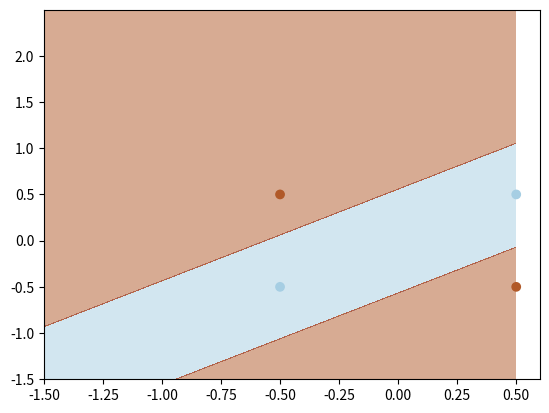

Recreate this plot in Python.
import numpy as np
import matplotlib.pyplot as plt

np.random.seed(5)

# Two layer Perceptron implemented using Duda's Pattern Classification book notation
class Perceptron:
    def __init__(self, n_features, n_outputs, n_units_hidden_layer=3, initizalize_weights_between=(0,1)):
        low = initizalize_weights_between[0]
        high = initizalize_weights_between[1]
        self.wji = np.random.uniform(low=low, high=high, size=(n_units_hidden_layer, n_features)) # input to hidden layer weights
        self.wj0 = np.random.uniform(low=low, high=high, size=(n_units_hidden_layer, 1)) # input to hidden layer bias
        self.wkj = np.random.uniform(low=low, high=high, size=(n_outputs, n_units_hidden_layer))  # hidden layer to output weights
        self.wk0 = np.random.uniform(low=low, high=high, size=(n_outputs, 1)) # hidden layer to output bias
    
    def activation(self, X):
        return np.tanh(X)
    
    def activation_derivative(self, X):
        tanh = self.activation(X)
        return 1 - np.multiply(tanh,tanh)
    
    def forward(self, X):
        net_j = np.dot(self.wji, X) + self.wj0
        yj = self.activation(net_j)
        net_k = np.dot(self.wkj, yj) + self.wk0
        zk = self.activation(net_k)
        return net_j, yj, net_k, zk
    
    def gradient_descent(self, x, y, net_j, yj, net_k, zk):
        sensitivity_k = np.array(np.multiply((y - zk), self.activation_derivative(net_k)))
        dwkj = np.dot(sensitivity_k, yj.T)
        dwk0 = np.sum(sensitivity_k, axis=1)
        sensitivity_j = np.multiply(self.activation_derivative(net_j), np.dot(self.wkj.T, sensitivity_k))
        dwj0 = np.sum(sensitivity_j, axis=1)
        dwji = np.dot(sensitivity_j, x.T)
        return dwkj, dwk0[:, np.newaxis], dwji, dwj0[:, np.newaxis]

    def train(self, X, Y, learning_rate=0.001, epochs=300, batch_size=100):
        assert X.shape[1] == Y.shape[1]
        n_samples = X.shape[1]
        for i in range(epochs):
            for j, index in enumerate(range(0, n_samples, batch_size)):
                x_batch = X[:, index:min(index+batch_size, n_samples)]
                y_batch = Y[:, index:min(index+batch_size, n_samples)]
                net_j, yj, net_k, zk = self.forward(x_batch)
                dwkj, dwk0, dwji, dwj0 = self.gradient_descent(x_batch, y_batch, net_j, yj, net_k, zk)
                self.wji += learning_rate * dwji
                self.wj0 += learning_rate * dwj0
                self.wkj += learning_rate * dwkj
                self.wk0 += learning_rate * dwk0
        return self.wji, self.wj0, self.wkj, self.wk0,

    def predict(self, X):
        _, _, _, z = self.forward(X)
        return np.argmax(z, 0)

    def get_accuracy(self, X, Y):
        predictions = self.predict(X)
        return np.sum(predictions == Y) / Y.size

def plot_decision_boundary(X, Y, make_predictions):
    h = .001
    x_min, x_max = X[:, 0].min() - 1, X[:, 0].max() + 1
    y_min, y_max = X[:, 1].min() - 1, X[:, 1].max() + 1 + 1
    xx, yy = np.meshgrid(np.arange(x_min, x_max, h),
                        np.arange(y_min, y_max, h))
    
    Z = make_predictions(np.c_[xx.ravel(), yy.ravel()].T)
    Z = Z.reshape(xx.shape)
    plt.contourf(xx, yy, Z, cmap=plt.cm.Paired, alpha=0.5)
    plt.scatter(X[0, :], X[1, :], c=np.where(Y > 0, Y, 0), cmap=plt.cm.Paired)
    plt.show()

if __name__ == '__main__':
    X_train = np.array([[-0.5, -0.5], [-0.5, 0.5], [0.5, -0.5], [0.5, 0.5]]).T
    Y_train = np.array([[1, -1], [-1, 1], [-1, 1], [1, -1]]).T
    n_classes = len(np.unique(Y_train))
    n_samples = X_train.shape[1]
    nn = Perceptron(X_train.shape[0], n_classes, n_units_hidden_layer=3, initizalize_weights_between=(-1, 1))   
    nn.train(X_train, Y_train, learning_rate=0.1, epochs=100, batch_size=n_samples)
    print(f'Accuracy: {nn.get_accuracy(X_train, np.argmax(Y_train, axis=0))}')
    plot_decision_boundary(X_train, Y_train[1], nn.predict)


